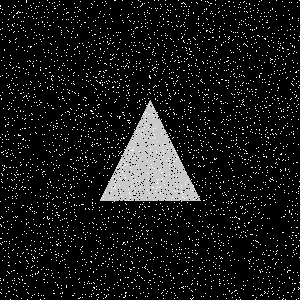

Data behind this chart, as committed beside it:
Type, X, Y
Salt, 202, 221
Salt, 292, 112
Salt, 204, 9
Salt, 208, 248
Salt, 223, 202
Salt, 220, 108
Salt, 0, 8
Salt, 79, 282
Salt, 33, 261
Salt, 66, 286
Salt, 294, 29
Salt, 163, 153
Salt, 229, 210
Salt, 224, 214
Salt, 132, 51
Salt, 46, 231
Salt, 188, 109
Salt, 215, 200
Salt, 288, 186
Salt, 247, 230
Salt, 212, 227
Salt, 142, 3
Salt, 62, 184
Salt, 199, 72
Salt, 62, 175
Salt, 5, 36
Salt, 227, 57
Salt, 131, 49
Salt, 30, 170
Salt, 37, 158
Salt, 43, 218
Salt, 41, 249
Salt, 293, 131
Salt, 259, 270
Salt, 293, 143
Salt, 287, 267
Salt, 111, 130
Salt, 41, 17
Salt, 84, 196
Salt, 234, 285
Salt, 62, 260
Salt, 214, 93
Salt, 47, 203
Salt, 163, 261
Salt, 212, 133
Salt, 279, 47
Salt, 260, 16
Salt, 259, 21
Salt, 262, 295
Salt, 60, 159
Salt, 163, 210
Salt, 154, 274
Salt, 28, 88
Salt, 196, 60
Salt, 187, 269
Salt, 80, 116
Salt, 18, 174
Salt, 205, 182
Salt, 26, 84
Salt, 6, 167
... 8,940 more rows
